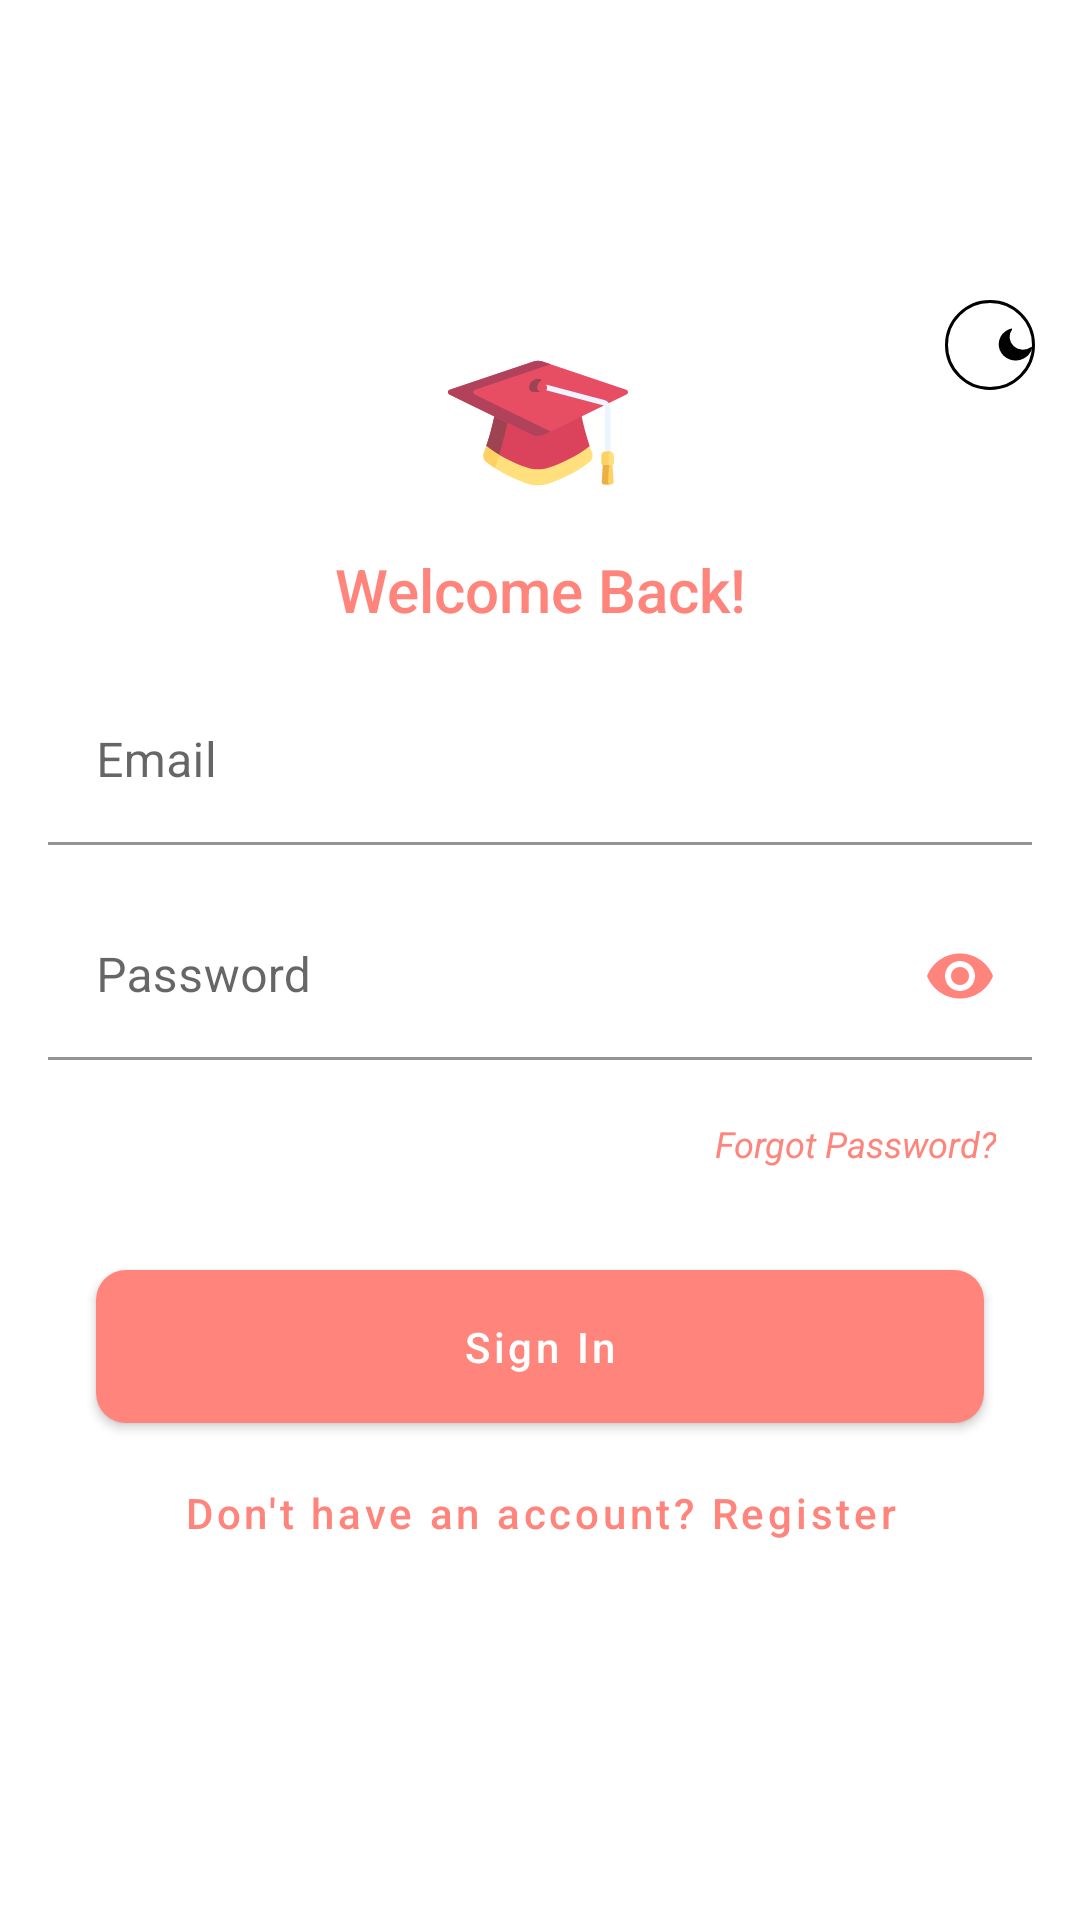

This screen was rendered from an Android layout file. Write that file and the resources it references.
<!-- AndroidManifest.xml: activity theme no_action_bar -->
<!-- res/layout/activity_login.xml -->
<?xml version="1.0" encoding="utf-8"?>
<androidx.constraintlayout.widget.ConstraintLayout xmlns:android="http://schemas.android.com/apk/res/android"
    xmlns:app="http://schemas.android.com/apk/res-auto"
    xmlns:tools="http://schemas.android.com/tools"
    android:layout_width="match_parent"
    android:layout_height="match_parent"
    android:layout_gravity="center"
    tools:context=".signin.LoginActivity">

    <ScrollView
        android:layout_width="match_parent"
        android:layout_height="wrap_content"
        app:layout_constraintBottom_toBottomOf="parent"
        app:layout_constraintEnd_toEndOf="parent"
        app:layout_constraintHorizontal_bias="0.0"
        app:layout_constraintStart_toStartOf="parent"
        app:layout_constraintTop_toTopOf="parent"
        app:layout_constraintVertical_bias="0.429">

        <androidx.constraintlayout.widget.ConstraintLayout
            android:layout_width="match_parent"
            android:layout_height="wrap_content"
            android:layout_gravity="center">

            <com.google.android.material.button.MaterialButton
                android:id="@+id/toggle_darkmode"
                style="@style/dark_toggler"
                app:layout_constraintEnd_toEndOf="parent"
                app:layout_constraintHorizontal_bias="0.955"
                app:layout_constraintStart_toStartOf="parent"
                app:layout_constraintTop_toTopOf="parent" />

            <ImageView
                android:layout_width="60dp"
                android:layout_height="60dp"
                android:layout_margin="8dp"
                android:background="@drawable/ic_logo"

                app:layout_constraintBottom_toTopOf="@+id/textView"
                app:layout_constraintEnd_toEndOf="parent"
                app:layout_constraintHorizontal_bias="0.498"
                app:layout_constraintStart_toStartOf="parent"
                app:layout_constraintTop_toTopOf="parent"
                app:layout_constraintVertical_bias="0.833" />

            <TextView
                android:id="@+id/textView"
                android:layout_width="match_parent"
                android:layout_height="wrap_content"
                android:gravity="center"
                android:text="@string/welcome_back"
                android:textAppearance="@style/TextAppearance.AppCompat.Title"
                android:textColor="@color/colorPrimary"
                app:layout_constraintBottom_toBottomOf="parent"
                app:layout_constraintEnd_toEndOf="parent"
                app:layout_constraintHorizontal_bias="0.0"
                app:layout_constraintStart_toStartOf="parent"
                app:layout_constraintTop_toTopOf="parent"
                app:layout_constraintVertical_bias="0.237" />

            <com.google.android.material.textfield.TextInputLayout
                android:id="@+id/email_text_input_rg"
                android:layout_width="match_parent"
                android:layout_height="wrap_content"
                android:layout_margin="16dp"
                android:layout_marginTop="52dp"
                android:hint="@string/email"
                app:layout_constraintEnd_toEndOf="parent"
                app:layout_constraintStart_toStartOf="parent"
                app:layout_constraintTop_toBottomOf="@+id/textView">

                <EditText
                    android:id="@+id/email_et_login"
                    android:layout_width="match_parent"
                    android:layout_height="wrap_content"
                    android:background="@android:color/transparent"
                    android:inputType="textEmailAddress" />
            </com.google.android.material.textfield.TextInputLayout>

            <com.google.android.material.textfield.TextInputLayout
                android:id="@+id/password_text_input"
                android:layout_width="match_parent"
                android:layout_height="wrap_content"
                android:layout_margin="16dp"
                android:hint="@string/password"
                app:layout_constraintEnd_toEndOf="parent"
                app:layout_constraintStart_toStartOf="parent"
                app:layout_constraintTop_toBottomOf="@+id/email_text_input_rg"
                app:passwordToggleEnabled="true"
                app:passwordToggleTint="@color/colorPrimary">

                <EditText
                    android:id="@+id/password_et_login"
                    android:layout_width="match_parent"
                    android:layout_height="wrap_content"
                    android:background="@android:color/transparent"
                    android:inputType="textPassword" />
            </com.google.android.material.textfield.TextInputLayout>

            <com.google.android.material.button.MaterialButton
                android:id="@+id/forgot_password"
                style="@style/Widget.MaterialComponents.Button.TextButton"
                android:layout_width="wrap_content"
                android:layout_height="wrap_content"
                android:layout_margin="4dp"
                android:gravity="end|center_vertical"
                android:text="@string/forgot_password"
                android:textAppearance="@style/TextAppearance.AppCompat.Caption"
                app:layout_constraintEnd_toEndOf="@id/password_text_input"
                app:layout_constraintHorizontal_bias="1.0"
                app:layout_constraintStart_toStartOf="@id/password_text_input"
                app:layout_constraintTop_toBottomOf="@+id/password_text_input" />

            <com.google.android.material.button.MaterialButton
                android:id="@+id/sign_in_btn"
                style="@style/button_rg"
                android:layout_width="match_parent"
                android:layout_height="wrap_content"
                android:text="@string/sign_in"
                app:layout_constraintEnd_toEndOf="parent"
                app:layout_constraintHorizontal_bias="0.0"
                app:layout_constraintStart_toStartOf="parent"
                app:layout_constraintTop_toBottomOf="@+id/forgot_password" />

            <com.google.android.material.button.MaterialButton
                android:id="@+id/register_link_btn"
                style="@style/text_button"
                android:layout_width="match_parent"
                android:layout_height="wrap_content"
                android:layout_marginStart="32dp"
                android:layout_marginEnd="32dp"
                android:text="@string/register_link_text"
                android:textAllCaps="false"
                app:layout_constraintEnd_toEndOf="parent"
                app:layout_constraintStart_toStartOf="parent"
                app:layout_constraintTop_toBottomOf="@+id/sign_in_btn" />


        </androidx.constraintlayout.widget.ConstraintLayout>
    </ScrollView>
</androidx.constraintlayout.widget.ConstraintLayout>
<!-- resources referenced by this layout -->
<resources>
  <color name="colorPrimary">#FF847C</color>
  <!-- drawable ic_logo: vector/xml drawable (drawable, 3384 chars, omitted) -->
  <string name="email">Email</string>
  <string name="forgot_password"><i>Forgot Password?</i></string>
  <string name="password">Password</string>
  <string name="register_link_text">Don\'t have an account? Register</string>
  <string name="sign_in">Sign In</string>
  <string name="welcome_back">Welcome Back!</string>
  <style name="button_rg" parent="Widget.MaterialComponents.Button">
          <item name="android:layout_marginStart">32dp</item>
          <item name="android:layout_marginTop">12dp</item>
          <item name="android:layout_marginEnd">32dp</item>
          <item name="android:padding">16dp</item>
          <item name="android:textAllCaps">false</item>
          <item name="cornerRadius">10dp</item>
          <item name="elevation">6dp</item>
      </style>
  <style name="dark_toggler" parent="Widget.MaterialComponents.Button.OutlinedButton.Icon">
          <item name="android:layout_width">30dp</item>
          <item name="android:layout_height">30dp</item>
          <item name="android:layout_marginTop">16dp</item>
          <item name="android:gravity">end</item>
          <item name="android:insetLeft">0dp</item>
          <item name="android:insetTop">0dp</item>
          <item name="android:insetRight">0dp</item>
          <item name="android:insetBottom">0dp</item>
          <item name="android:padding">0dp</item>
          <item name="icon">@drawable/ic_dark_mode_toggle</item>
          <item name="iconGravity">textStart</item>
          <item name="iconPadding">0dp</item>
          <item name="iconSize">14dp</item>
          <item name="iconTint">@color/textColor</item>
          <item name="shapeAppearanceOverlay">@style/ShapeAppearanceOverlay.MyApp.Button.Circle</item>
          <item name="strokeColor">@color/textColor</item>
      </style>
  <style name="text_button" parent="Widget.MaterialComponents.Button.TextButton">
          <item name="android:padding">8dp</item>
      </style>
  <style name="no_action_bar" parent="Theme.MaterialComponents.DayNight.NoActionBar">
          <item name="colorPrimary">@color/colorPrimary</item>
          <item name="colorPrimaryDark">@color/colorPrimaryDark</item>
          <item name="colorAccent">@color/colorAccent</item>
      </style>
  <!-- drawable ic_dark_mode_toggle (drawable) -->
  <vector xmlns:android="http://schemas.android.com/apk/res/android"
      android:width="18.072dp"
      android:height="18.785dp"
      android:viewportWidth="18.072"
      android:viewportHeight="18.785">
    <path
        android:fillColor="#FF000000"
        android:pathData="M12.9178,15.6003a7.2642,7.2642 109.0243,0 0,3.9016 -4.8988,0.341 0.341,109.0243 0,0 -0.5367,-0.3503A5.7001,5.7001 109.0243,0 1,8.1639 2.5642a0.341,0.341 109.0243,0 0,-0.373 -0.5213,7.2782 7.2782,109.0243 1,0 5.1264,13.5587Z"/>
  </vector>
  <color name="textColor">#000000</color>
  <style name="ShapeAppearanceOverlay.MyApp.Button.Circle" parent="">
          <item name="cornerFamily">rounded</item>
          <item name="cornerSize">50%</item>
      </style>
  <color name="colorPrimaryDark">#E84E63</color>
  <color name="colorAccent">#FECEA8</color>
</resources>
